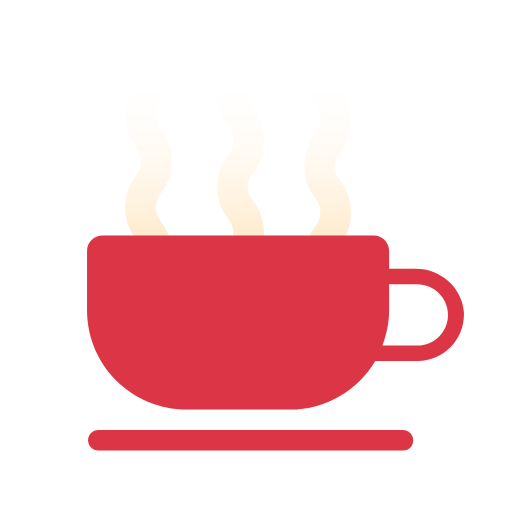
t = 0.00 s
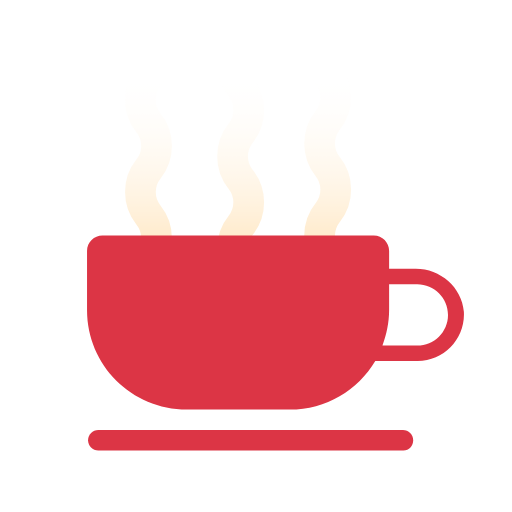
t = 0.08 s
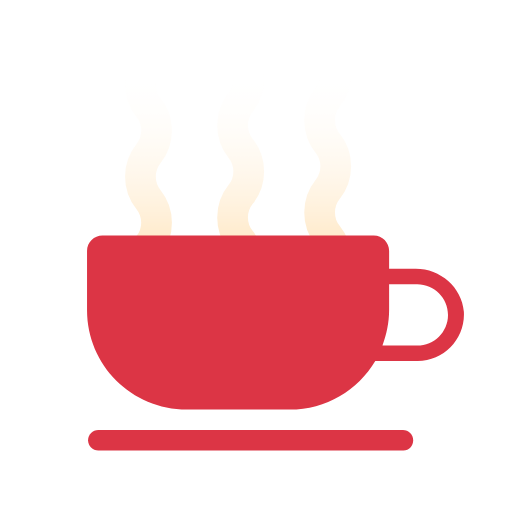
t = 0.17 s
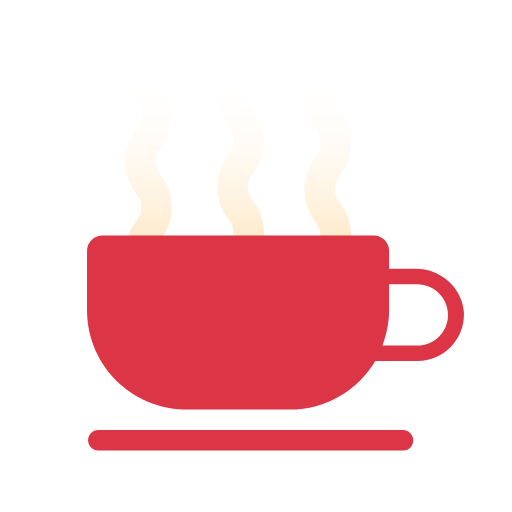
t = 0.25 s
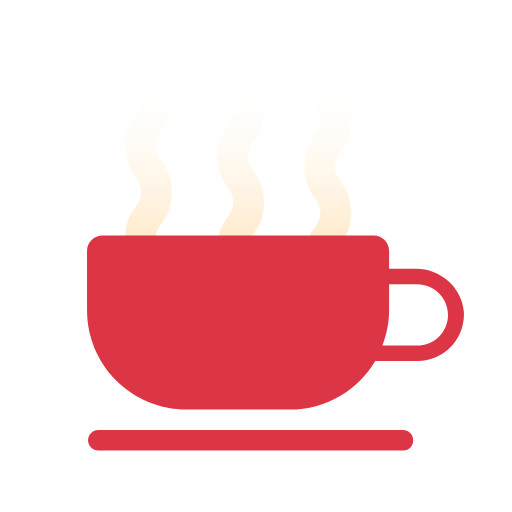
t = 0.33 s
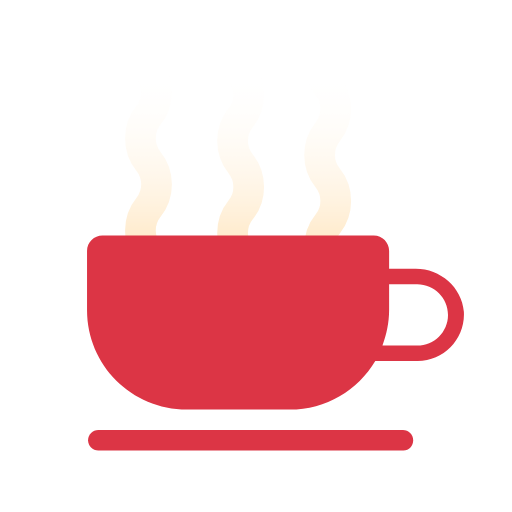
t = 0.38 s

The animated SVG that drew these frames (rendered in a browser with its animation timeline set to each time). Animation: 3 SMIL elements (animate=3); one cycle of 0.50 s, repeats indefinitely.

<svg width="200px"  height="200px"  xmlns="http://www.w3.org/2000/svg" viewBox="0 0 100 100" preserveAspectRatio="xMidYMid" class="lds-coffee" style="background: none;"><defs><linearGradient id="gradient" x1="0%" x2="0%" y1="0%" y2="100%"><stop offset="10%" stop-color="black" stop-opacity="0"></stop><stop offset="100%" stop-color="white" stop-opacity="1"></stop></linearGradient><mask id="mask" maskUnits="userSpaceOnUse" x="0" y="0" width="100" height="100"><rect x="22" y="8" width="56" height="54" fill="url(#gradient)"></rect></mask><path id="steam" d="M0-4c-2.1,2.6-2.1,6.4,0,9l0,0c2.1,2.6,2.1,6.4,0,9l0,0c-2.1,2.6-2.1,6.4,0,9l0,0c2.1,2.6,2.1,6.4,0,9l0,0 c-2.1,2.6-2.1,6.4,0,9l0,0c2.1,2.6,2.1,6.4,0,9c-2.1,2.6-2.1,6.4,0,9l0,0c2.1,2.6,2.1,6.4,0,9l0,0c-2.1,2.6-2.1,6.4,0,9l0,0 c2.1,2.6,2.1,6.4,0,9l0,0c-2.1,2.6-2.1,6.4,0,9l0,0c2.1,2.6,2.1,6.4,0,9c-2.1,2.6-2.1,6.4,0,9l0,0c2.1,2.6,2.1,6.4,0,9l0,0 c-2.1,2.6-2.1,6.4,0,9h0c2.1,2.6,2.1,6.4,0,9h0c-2.1,2.6-2.1,6.4,0,9h0c2.1,2.6,2.1,6.4,0,9" stroke-width="6" stroke-linecap="round" fill="#f00" stroke="#ffd391"></path></defs><g mask="url(#mask)"><use x="29" y="-1.99256" href="#steam"><animate attributeName="y" calcMode="linear" values="4;-14" keyTimes="0;1" dur="0.5" begin="0s" repeatCount="indefinite"></animate></use><use x="47" y="-11.9851" href="#steam"><animate attributeName="y" calcMode="linear" values="0;-18" keyTimes="0;1" dur="0.25" begin="0s" repeatCount="indefinite"></animate></use><use x="64" y="-12.9888" href="#steam"><animate attributeName="y" calcMode="linear" values="-4;-22" keyTimes="0;1" dur="0.3333333333333333" begin="0s" repeatCount="indefinite"></animate></use></g><path d="M81.2,52.5l-5.2,0V49c0-1.6-1.3-3-3-3H20c-1.6,0-3,1.3-3,3v11.6C17,71.3,25.7,80,36.5,80h20.1 c7.1,0,13.3-3.8,16.7-9.5h8.3c5.2,0,9.3-4.4,9-9.6C90.2,56.1,86,52.5,81.2,52.5z M81.5,67.5h-6.8c0.8-2.2,1.3-4.5,1.3-7v-5h5.5 c3.3,0,6,2.7,6,6S84.8,67.5,81.5,67.5z" fill="#dc3545"></path><path d="M78.8,88H19.2c-1.1,0-2-0.9-2-2s0.9-2,2-2h59.5c1.1,0,2,0.9,2,2S79.9,88,78.8,88z" fill="#dc3545"></path></svg>
